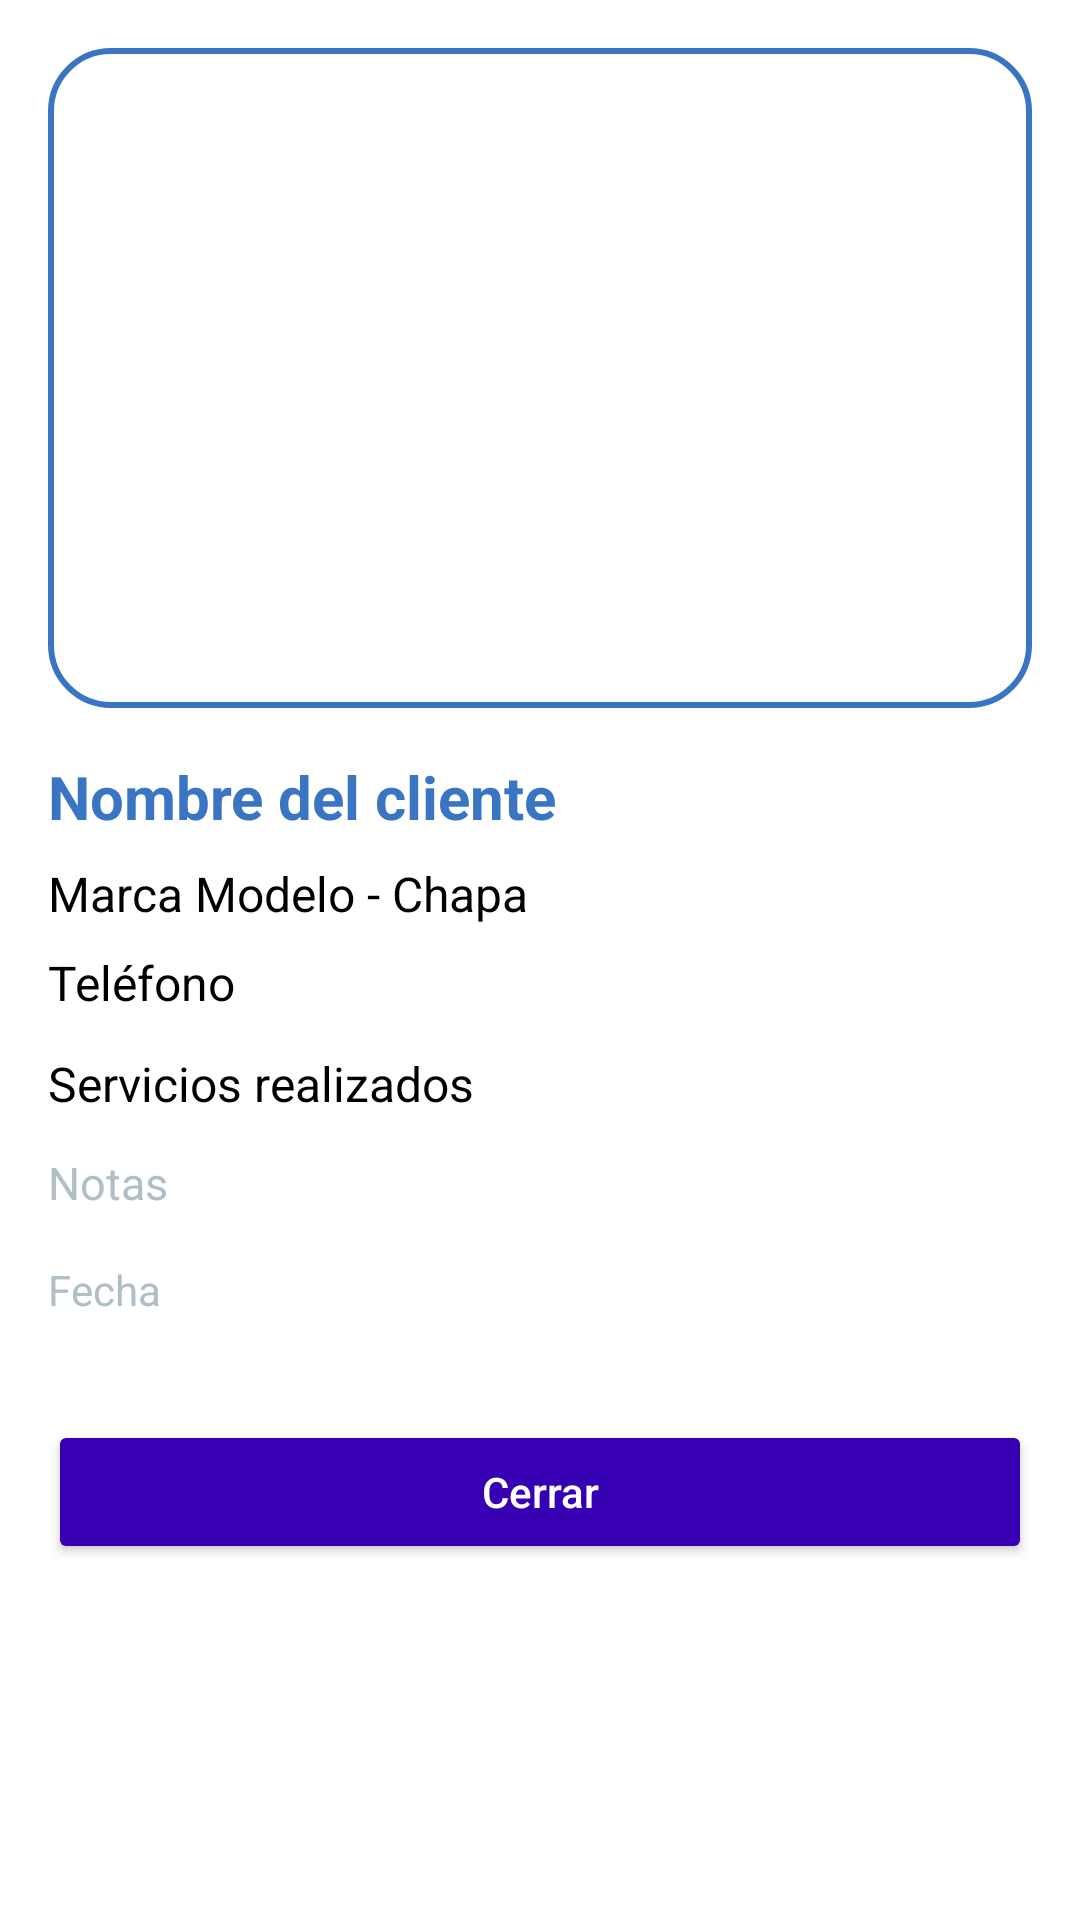

Android layout source for this screen:
<!-- AndroidManifest.xml: application theme Theme.Gestaller -->
<!-- res/layout/activity_workorder_detail.xml -->
<?xml version="1.0" encoding="utf-8"?>
<ScrollView xmlns:android="http://schemas.android.com/apk/res/android"
    xmlns:app="http://schemas.android.com/apk/res-auto"
    android:layout_width="match_parent"
    android:layout_height="match_parent"
    android:background="@color/white"
    android:padding="16dp">

    <LinearLayout
        android:layout_width="match_parent"
        android:layout_height="wrap_content"
        android:orientation="vertical">

        
        <ImageView
            android:id="@+id/imgWorkOrder"
            android:layout_width="match_parent"
            android:layout_height="220dp"
            android:scaleType="centerCrop"
            android:adjustViewBounds="true"
            android:layout_marginBottom="16dp"
            android:background="@drawable/rounded_border_button"
            android:contentDescription="Imagen del trabajo" />

        
        <TextView
            android:id="@+id/tvClientName"
            android:layout_width="match_parent"
            android:layout_height="wrap_content"
            android:text="Nombre del cliente"
            android:textColor="@color/gestaller_blue"
            android:textSize="20sp"
            android:textStyle="bold"
            android:layout_marginBottom="8dp" />

        
        <TextView
            android:id="@+id/tvVehicleInfo"
            android:layout_width="match_parent"
            android:layout_height="wrap_content"
            android:text="Marca Modelo - Chapa"
            android:textColor="@color/black"
            android:textSize="16sp"
            android:layout_marginBottom="8dp" />

        
        <TextView
            android:id="@+id/tvPhone"
            android:layout_width="match_parent"
            android:layout_height="wrap_content"
            android:text="Teléfono"
            android:textColor="@color/black"
            android:textSize="16sp"
            android:layout_marginBottom="12dp" />

        
        <TextView
            android:id="@+id/tvServices"
            android:layout_width="match_parent"
            android:layout_height="wrap_content"
            android:text="Servicios realizados"
            android:textColor="@color/black"
            android:textSize="16sp"
            android:layout_marginBottom="12dp" />

        
        <TextView
            android:id="@+id/tvNotes"
            android:layout_width="match_parent"
            android:layout_height="wrap_content"
            android:text="Notas"
            android:textColor="@color/gestaller_gray"
            android:textSize="15sp"
            android:layout_marginBottom="16dp" />

        
        <TextView
            android:id="@+id/tvDate"
            android:layout_width="match_parent"
            android:layout_height="wrap_content"
            android:text="Fecha"
            android:textColor="@color/gestaller_gray"
            android:textSize="14sp"
            android:layout_marginBottom="24dp" />

        
        <Button
            android:id="@+id/btnClose"
            android:layout_width="match_parent"
            android:layout_height="wrap_content"
            android:text="Cerrar"
            android:textAllCaps="false"
            android:textColor="@color/white"
            android:backgroundTint="@color/purple_700"
            android:layout_marginTop="10dp" />
    </LinearLayout>
</ScrollView>
<!-- resources referenced by this layout -->
<resources>
  <color name="black">#000000</color>
  <color name="gestaller_blue">#3A75C4</color>
  <color name="gestaller_gray">#B0BEC5</color>
  <color name="purple_700">#FF3700B3</color>
  <color name="white">#FFFFFF</color>
  <!-- drawable rounded_border_button (drawable) -->
  <shape xmlns:android="http://schemas.android.com/apk/res/android" android:shape="rectangle">
      <solid android:color="@color/white"/>
      <stroke android:width="2dp" android:color="@color/gestaller_blue"/>
      <corners android:radius="20dp"/>
  </shape>
  <style name="Theme.Gestaller" parent="Theme.MaterialComponents.DayNight.NoActionBar">
          
          <item name="colorPrimary">@color/gestaller_blue</item>
          <item name="colorPrimaryVariant">@color/gestaller_blue_light</item>
          <item name="colorOnPrimary">@color/white</item>
  
          
          <item name="colorSurface">@color/white</item>
          <item name="colorOnSurface">@color/black</item>
          <item name="colorOnBackground">@color/black</item>
  
          
          <item name="colorSecondary">@color/gestaller_gray</item>
          <item name="colorOnSecondary">@color/black</item>
          <item name="colorSurfaceVariant">@color/gestaller_gray</item>
  
          
          <item name="materialAlertDialogTheme">@style/App.MaterialAlertDialogTheme</item>
          <item name="android:statusBarColor">@android:color/transparent</item>
          <item name="android:navigationBarColor">@color/white</item>
          <item name="materialButtonStyle">@style/Widget.App.Button</item>
          <item name="floatingActionButtonStyle">@style/Widget.App.FloatingActionButton</item>
          <item name="android:windowDrawsSystemBarBackgrounds">true</item>
          <item name="bottomSheetDialogTheme">@style/ThemeOverlay.Gestaller.BottomSheetDialog</item>
      </style>
  <color name="gestaller_blue_light">#5794D7</color>
  <style name="App.MaterialAlertDialogTheme" parent="Theme.MaterialComponents.DayNight.Dialog.Alert">
          <item name="shapeAppearance">@style/ShapeAppearance.App.Dialog</item>
          <item name="materialAlertDialogTitleTextStyle">@style/App.Title.Light</item>
      </style>
  <style name="Widget.App.Button" parent="Widget.MaterialComponents.Button">
          <item name="shapeAppearance">@style/ShapeAppearance.App.Button</item>
          <item name="backgroundTint">@color/gestaller_blue</item>
          <item name="android:textColor">@color/white</item>
      </style>
  <style name="Widget.App.FloatingActionButton" parent="Widget.MaterialComponents.FloatingActionButton">
          <item name="backgroundTint">@color/gestaller_blue</item>
          <item name="tint">@color/white</item>
      </style>
  <style name="ThemeOverlay.Gestaller.BottomSheetDialog" parent="ThemeOverlay.Material3.BottomSheetDialog">
          <item name="bottomSheetStyle">@style/CustomBottomSheetStyle</item>
      </style>
  <style name="ShapeAppearance.App.Dialog" parent="ShapeAppearance.MaterialComponents.MediumComponent">
          <item name="cornerFamily">rounded</item>
          <item name="cornerSize">28dp</item>
      </style>
  <style name="App.Title.Light" parent="MaterialAlertDialog.MaterialComponents.Title.Text">
          <item name="android:textColor">@color/gestaller_blue</item>
      </style>
  <style name="ShapeAppearance.App.Button" parent="ShapeAppearance.MaterialComponents.SmallComponent">
          <item name="cornerFamily">rounded</item>
          <item name="cornerSize">24dp</item>
      </style>
  <style name="CustomBottomSheetStyle" parent="Widget.Design.BottomSheet.Modal">
          <item name="android:background">@drawable/bg_bottomsheet_rounded</item>
      </style>
  <!-- drawable bg_bottomsheet_rounded (drawable) -->
  <?xml version="1.0" encoding="utf-8"?>
  <shape xmlns:android="http://schemas.android.com/apk/res/android"
      android:shape="rectangle">
      <solid android:color="?attr/colorSurface" />
      <corners android:radius="28dp" />
  </shape>
</resources>
